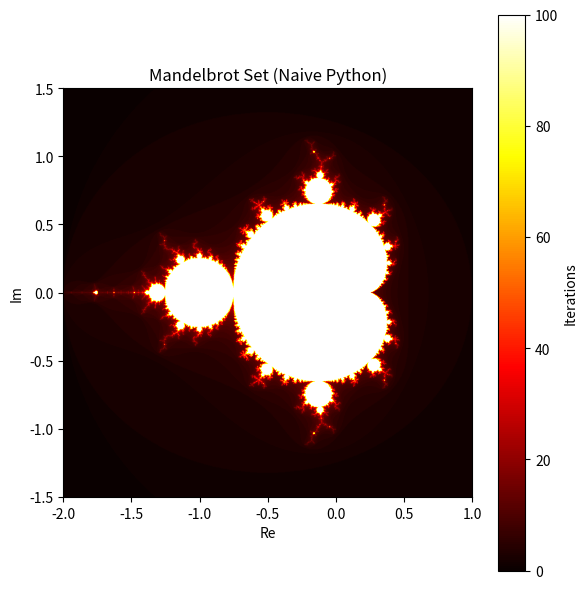

The matplotlib source for this figure:
""" 
Mandelbrot Set Generator 
[redacted]
[redacted]
"""
import numpy as np
import matplotlib.pyplot as plt
import time


def mandelbrot_point(c, max_iter):
    """
    Compute iteration count for a single complex point c.
    """
    z = 0.0 + 0.0j
    for n in range(max_iter):
        z = z*z + c
        if abs(z) > 2:
            return n
    return max_iter


def compute_mandelbrot(xmin, xmax, ymin, ymax, width, height, max_iter=100):
    """
    Compute Mandelbrot set over a 2D grid.
    """
    result = np.zeros((height, width), dtype=int)

    x_vals = np.linspace(xmin, xmax, width)
    y_vals = np.linspace(ymin, ymax, height)

    for i, y in enumerate(y_vals):
        for j, x in enumerate(x_vals):
            c = x + 1j*y
            result[i, j] = mandelbrot_point(c, max_iter)

    return result


if __name__ == "__main__":
    # Parameters (typical view)
    xmin, xmax = -2.0, 1.0
    ymin, ymax = -1.5, 1.5
    width, height = 1024, 1024
    max_iter = 100

    # Timing
    start = time.time()
    mandelbrot = compute_mandelbrot(
        xmin, xmax, ymin, ymax, width, height, max_iter
    )
    elapsed = time.time() - start
    print(f"Computation took {elapsed:.3f} seconds")

    # Visualization
    plt.figure(figsize=(6, 6))
    plt.imshow(mandelbrot, extent=[xmin, xmax, ymin, ymax],
               origin="lower", cmap="hot")
    plt.colorbar(label="Iterations")
    plt.title("Mandelbrot Set (Naive Python)")
    plt.xlabel("Re")
    plt.ylabel("Im")
    plt.tight_layout()
    plt.show()
